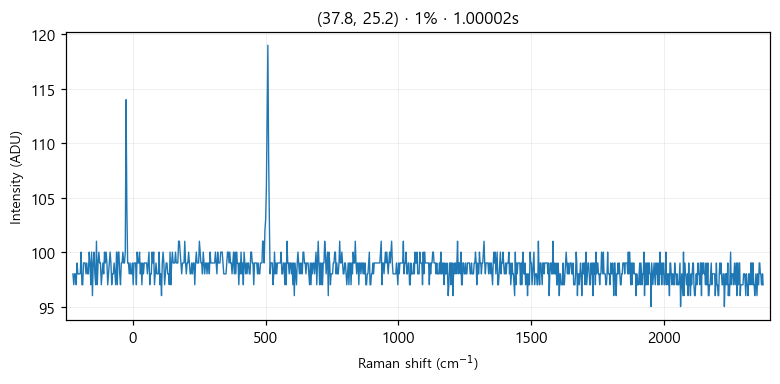

The file beside this chart, header and first rows:
# laser_power_pct, 1
# exposure_time, 1
# laser_nm, 532
# mode, single
pixel_index, raman_shift_cm-1, wavelength_nm, intensity
0, -224.9, 525.7, 98.0
1, -221.8, 525.8, 97.0
2, -218.8, 525.9, 98.0
3, -215.7, 526, 98.0
4, -212.6, 526.1, 97.0
5, -209.6, 526.2, 99.0
6, -206.5, 526.2, 98.0
7, -203.5, 526.3, 98.0
8, -200.4, 526.4, 98.0
9, -197.3, 526.5, 98.0
10, -194.3, 526.6, 100.0
11, -191.2, 526.7, 97.0
12, -188.2, 526.7, 97.0
13, -185.1, 526.8, 99.0
14, -182.1, 526.9, 99.0
15, -179, 527, 99.0
16, -176, 527.1, 98.0
17, -172.9, 527.2, 99.0
18, -169.9, 527.3, 98.0
19, -166.8, 527.3, 98.0
20, -163.8, 527.4, 100.0
21, -160.7, 527.5, 99.0
22, -157.7, 527.6, 97.0
23, -154.7, 527.7, 100.0
24, -151.6, 527.8, 96.0
25, -148.6, 527.8, 99.0
26, -145.5, 527.9, 100.0
27, -142.5, 528, 98.0
28, -139.5, 528.1, 97.0
29, -136.4, 528.2, 101.0
30, -133.4, 528.3, 97.0
31, -130.4, 528.4, 99.0
32, -127.3, 528.4, 100.0
33, -124.3, 528.5, 99.0
34, -121.3, 528.6, 99.0
35, -118.2, 528.7, 97.0
36, -115.2, 528.8, 98.0
37, -112.2, 528.9, 99.0
38, -109.2, 528.9, 98.0
39, -106.2, 529, 100.0
40, -103.1, 529.1, 99.0
41, -100.1, 529.2, 100.0
42, -97.09, 529.3, 99.0
43, -94.08, 529.4, 97.0
44, -91.06, 529.5, 98.0
45, -88.05, 529.5, 99.0
46, -85.03, 529.6, 100.0
47, -82.02, 529.7, 99.0
48, -79.01, 529.8, 97.0
49, -76, 529.9, 98.0
50, -72.99, 530, 98.0
51, -69.98, 530, 99.0
52, -66.97, 530.1, 98.0
53, -63.97, 530.2, 97.0
54, -60.96, 530.3, 100.0
55, -57.96, 530.4, 97.0
... 968 more rows
